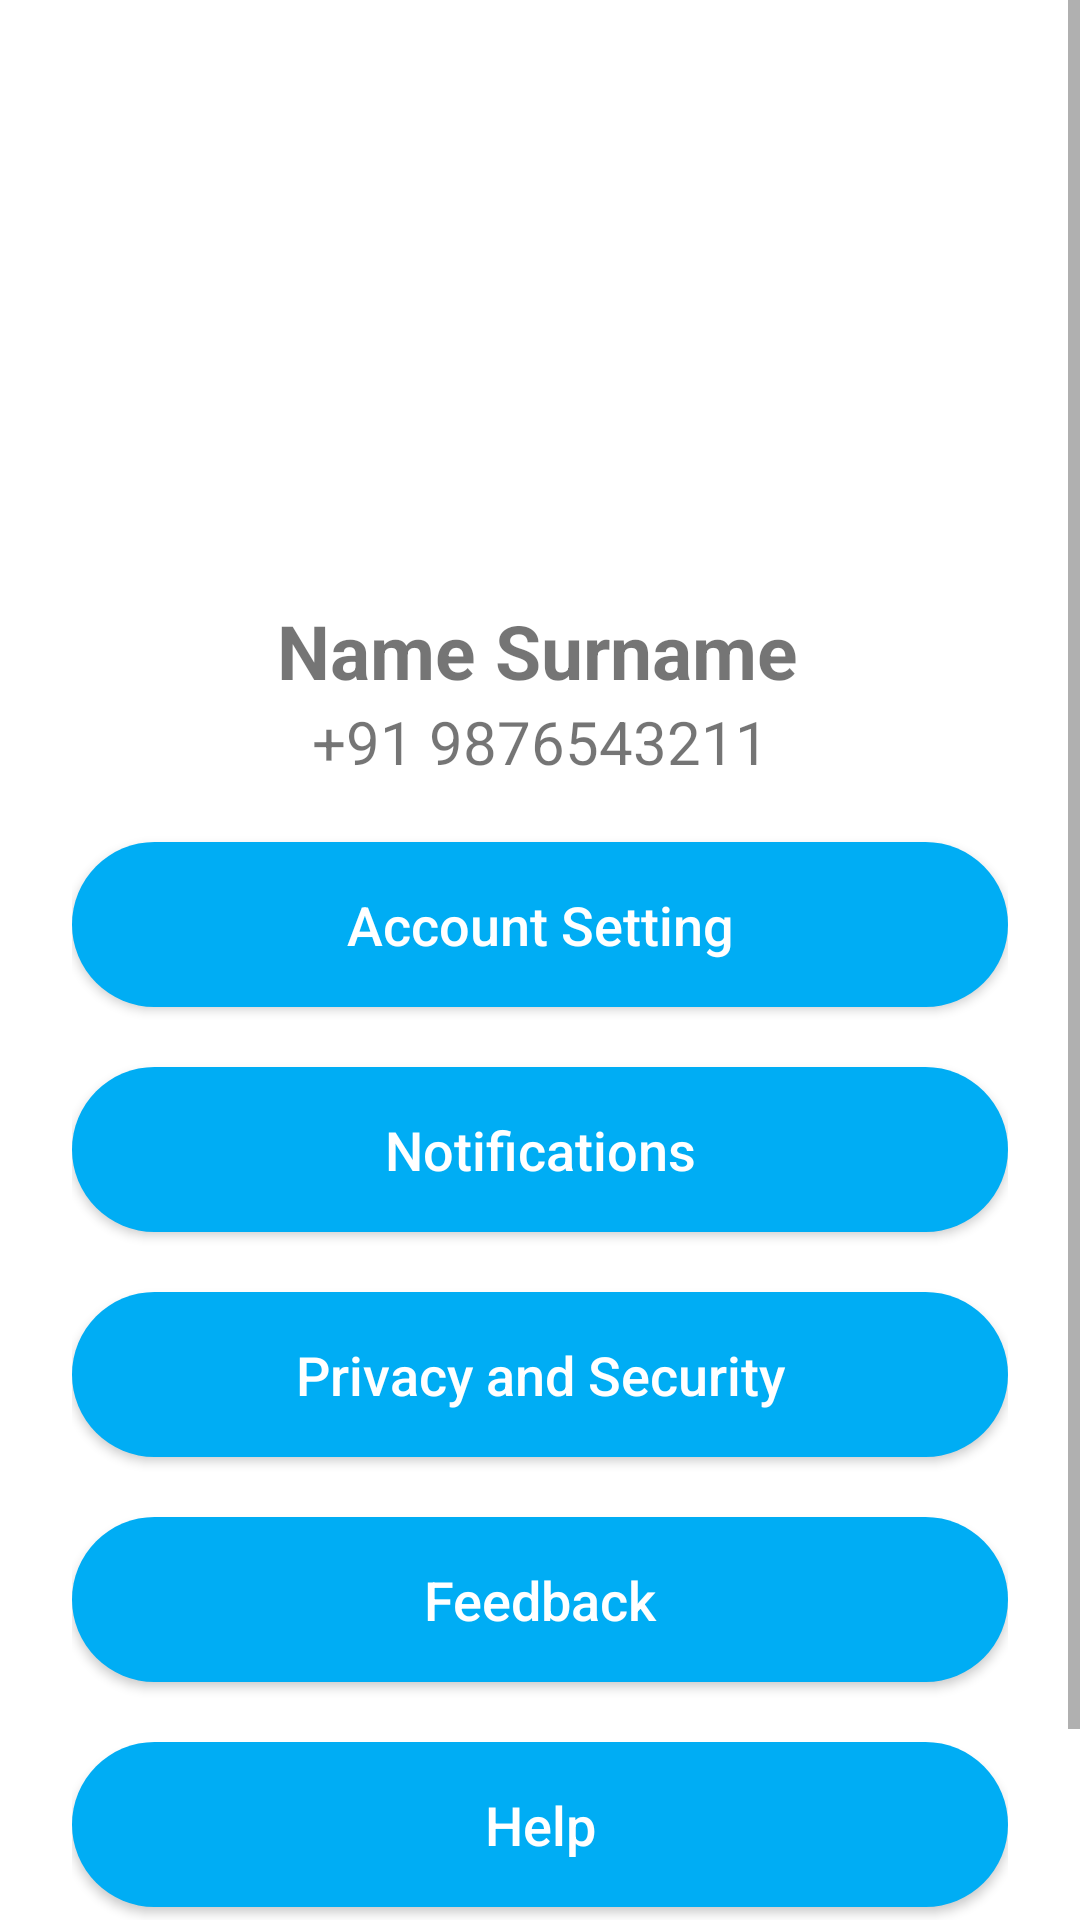

This screen was rendered from an Android layout file. Write that file and the resources it references.
<!-- AndroidManifest.xml: application theme Theme.ARTCasper -->
<!-- res/layout/activity_profile.xml -->
<?xml version="1.0" encoding="utf-8"?>
<androidx.constraintlayout.widget.ConstraintLayout xmlns:android="http://schemas.android.com/apk/res/android"
    xmlns:app="http://schemas.android.com/apk/res-auto"
    xmlns:tools="http://schemas.android.com/tools"
    android:layout_width="match_parent"
    android:layout_height="match_parent"
    >
    <ScrollView
        android:layout_width="match_parent"
        android:layout_height="match_parent">

        <LinearLayout
            android:layout_width="match_parent"
            android:layout_height="wrap_content"
            android:orientation="vertical" >

            <androidx.constraintlayout.widget.ConstraintLayout
                android:layout_width="match_parent"
                android:layout_height="match_parent">


                <ImageView
                    android:id="@+id/imageView10"
                    android:layout_width="wrap_content"
                    android:layout_height="150dp"
                    android:layout_marginTop="50dp"
                    app:layout_constraintBottom_toBottomOf="@+id/imageView9"
                    app:layout_constraintEnd_toEndOf="parent"
                    app:layout_constraintHorizontal_bias="0.497"
                    app:layout_constraintStart_toStartOf="parent"
                    app:layout_constraintTop_toTopOf="parent"
                    app:layout_constraintVertical_bias="0.78"
                    app:srcCompat="@drawable/profile" />

                <TextView
                    android:id="@+id/txt_name"
                    android:layout_width="wrap_content"
                    android:layout_height="wrap_content"
                    android:text="Name Surname"
                    android:textSize="25dp"
                    android:textStyle="bold"
                    app:layout_constraintEnd_toEndOf="@+id/imageView10"
                    app:layout_constraintStart_toStartOf="@+id/imageView10"
                    app:layout_constraintTop_toBottomOf="@+id/imageView10" />

                <TextView
                    android:id="@+id/txt_mobile"
                    android:layout_width="wrap_content"
                    android:layout_height="wrap_content"
                    android:text="+91 9876543211"
                    android:textSize="20dp"
                    app:layout_constraintEnd_toEndOf="parent"
                    app:layout_constraintStart_toStartOf="parent"
                    app:layout_constraintTop_toBottomOf="@+id/txt_name" />

                <LinearLayout
                    android:layout_width="match_parent"
                    android:layout_height="wrap_content"
                    android:layout_marginStart="24dp"
                    android:layout_marginEnd="24dp"
                    android:orientation="vertical"
                    app:layout_constraintBottom_toBottomOf="parent"
                    app:layout_constraintEnd_toEndOf="parent"
                    app:layout_constraintStart_toStartOf="parent"
                    app:layout_constraintTop_toBottomOf="@+id/txt_mobile">

                    <androidx.appcompat.widget.AppCompatButton
                        android:id="@+id/btn_account_setting"
                        android:layout_width="match_parent"
                        android:layout_height="55dp"
                        android:text="Account Setting"
                        android:textAllCaps="false"
                        android:layout_marginTop="20dp"
                        android:background="@drawable/round_back_primary_2"
                        android:textColor="#FFFFFF"
                        android:textSize="18sp"/>


                    <androidx.appcompat.widget.AppCompatButton
                        android:id="@+id/btn_notification"
                        android:layout_width="match_parent"
                        android:layout_height="55dp"
                        android:text="Notifications"
                        android:textAllCaps="false"
                        android:layout_marginTop="20dp"
                        android:background="@drawable/round_back_primary_2"
                        android:textColor="#FFFFFF"
                        android:textSize="18sp"/>

                    <androidx.appcompat.widget.AppCompatButton
                        android:id="@+id/btn_privacy"
                        android:layout_width="match_parent"
                        android:layout_height="55dp"
                        android:text="Privacy and Security"
                        android:textAllCaps="false"
                        android:layout_marginTop="20dp"
                        android:background="@drawable/round_back_primary_2"
                        android:textColor="#FFFFFF"
                        android:textSize="18sp"/>

                    <androidx.appcompat.widget.AppCompatButton
                        android:id="@+id/btn_feedback"
                        android:layout_width="match_parent"
                        android:layout_height="55dp"
                        android:text="Feedback"
                        android:textAllCaps="false"
                        android:layout_marginTop="20dp"
                        android:background="@drawable/round_back_primary_2"
                        android:textColor="#FFFFFF"
                        android:textSize="18sp"/>

                    <androidx.appcompat.widget.AppCompatButton
                        android:id="@+id/btn_help"
                        android:layout_width="match_parent"
                        android:layout_height="55dp"
                        android:text="Help"
                        android:textAllCaps="false"
                        android:layout_marginTop="20dp"
                        android:background="@drawable/round_back_primary_2"
                        android:textColor="#FFFFFF"
                        android:textSize="18sp"/>

                    <androidx.appcompat.widget.AppCompatButton
                        android:id="@+id/btn_logout"
                        android:layout_width="match_parent"
                        android:layout_height="55dp"
                        android:text="Logout"
                        android:textAllCaps="false"
                        android:layout_marginTop="20dp"
                        android:background="@drawable/round_back_primary_2"
                        android:textColor="#FFFFFF"
                        android:textSize="18sp"
                        android:clickable="true"
                        android:focusable="true"/>

                </LinearLayout>
            </androidx.constraintlayout.widget.ConstraintLayout>
        </LinearLayout>
    </ScrollView>

</androidx.constraintlayout.widget.ConstraintLayout>
<!-- resources referenced by this layout -->
<resources>
  <!-- drawable round_back_primary_2 (drawable) -->
  <?xml version="1.0" encoding="utf-8"?>
  <shape xmlns:android="http://schemas.android.com/apk/res/android"
      android:shape="rectangle">
  
      <solid android:color="@color/secondaryColor"/>
      <corners android:radius="40dp"/>
  </shape>
  <style name="Theme.ARTCasper" parent="Theme.MaterialComponents.DayNight.DarkActionBar">
          
          <item name="colorPrimary">@color/purple_500</item>
          <item name="colorPrimaryVariant">@color/purple_700</item>
          <item name="colorOnPrimary">@color/white</item>
          
          <item name="colorSecondary">@color/teal_200</item>
          <item name="colorSecondaryVariant">@color/teal_700</item>
          <item name="colorOnSecondary">@color/black</item>
          
          <item name="android:statusBarColor" tools:targetApi="l">?attr/colorPrimaryVariant</item>
          
      </style>
  <color name="secondaryColor">#00adf4</color>
  <color name="purple_500">#F41A66</color>
  <color name="purple_700">#a50036</color>
  <color name="white">#FFFFFFFF</color>
  <color name="teal_200">#FF03DAC5</color>
  <color name="teal_700">#FF018786</color>
  <color name="black">#FF000000</color>
</resources>
